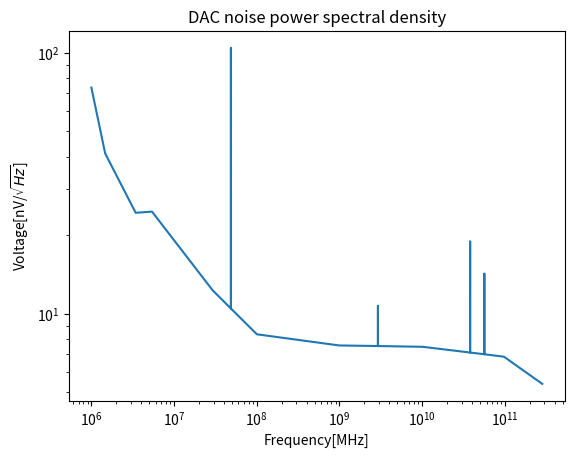

This chart was generated by the following Python code:
import numpy as np
from matplotlib import pyplot as plt

noise_coords = np.array([(78, 185), (104, 238), (162, 286), (193, 285), (307, 348), (392, 384), (547, 393),
                         (705., 394), (861, 402), (934, 424)])
spike_coords = np.array([(797, 309), (824, 335), (622, 361), (343, 153.)])


def translate_coords_to_data(coords: np.ndarray, interp: bool = True, n_points: int = 10 ** 4, BOTTOM_LEFT=(78, 578)):
    coords[:, 0] -= BOTTOM_LEFT[0]
    coords[:, 1] = BOTTOM_LEFT[1] - coords[:, 1]

    x_unit = 235 - 78
    y_unit = 0.5 * (578 - 157)

    coords[:, 0] /= x_unit
    coords[:, 1] /= y_unit

    if interp:
        log_freqs = np.linspace(coords[:, 0].min(), coords[:, 0].max(), n_points)
        log_amps_per_sqrt_hz = np.interp(log_freqs, coords[:, 0], coords[:, 1])
    else:
        log_freqs = coords[:, 0]
        log_amps_per_sqrt_hz = coords[:, 1]

    freqs = 10 ** log_freqs
    amps_per_sqrt_hz = 10 ** log_amps_per_sqrt_hz

    return freqs, amps_per_sqrt_hz


freqs, amps_per_sqrt_hz = translate_coords_to_data(noise_coords)
spike_freqs, spike_amps_per_sqrt_hz = translate_coords_to_data(spike_coords, interp=False)

for spike_freq, spike_amp in zip(spike_freqs, spike_amps_per_sqrt_hz):
    spike_freq_ind = np.argmin(abs(freqs - spike_freq))
    amps_per_sqrt_hz[spike_freq_ind] = spike_amp

plt.plot(freqs * 1e6, amps_per_sqrt_hz)
plt.semilogx()
plt.semilogy()

plt.xlabel('Frequency[MHz]')
plt.ylabel('Voltage[nV/$\sqrt{Hz}$]')
plt.title('DAC noise power spectral density')

plt.show()
